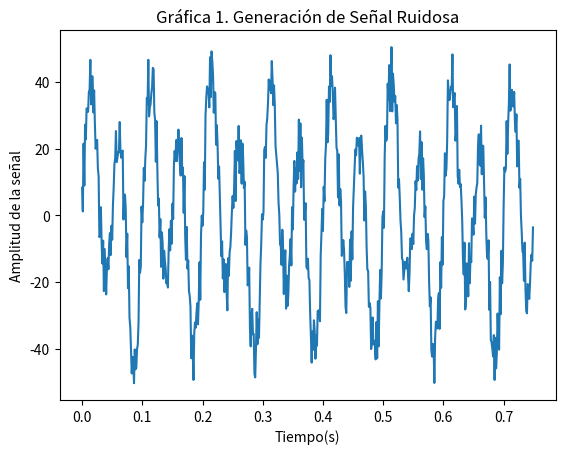
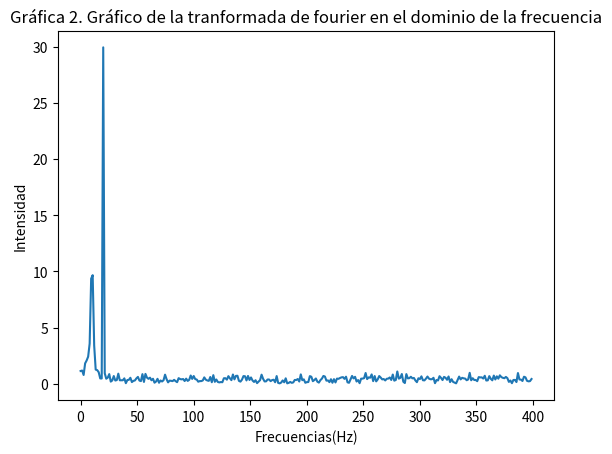
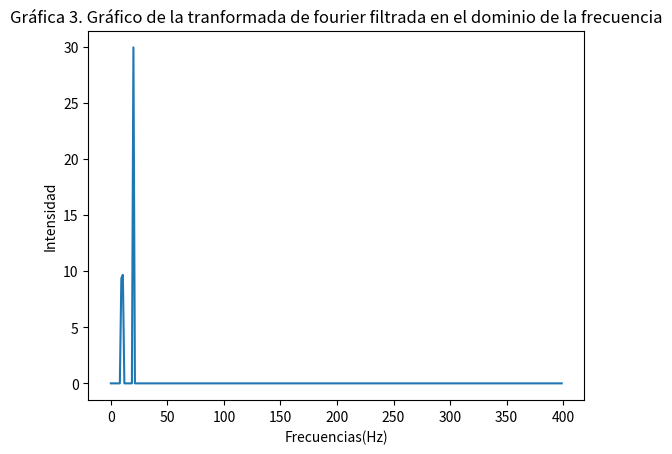
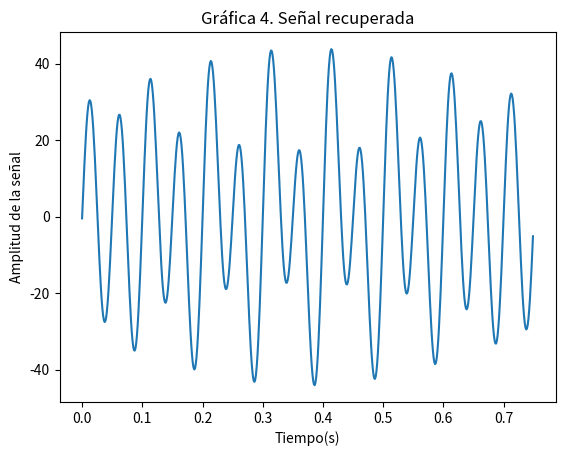

Here is the Python script that generated these plots, in order:
"""
Tarea 05 - Fourier - Filtrar señal (3) y Señal recuperada por transformada rápida inversa (4)

@autora: María Elena Esquivel Murillo
"""
'''
Ejercicio #1
'''

import numpy as np
import matplotlib.pyplot as plt
import scipy.fft

numeroPuntos=600
espaciado=1/800

frecuencia1=10
frecuencia2=20
amplitud1=15
amplitud2=30


valoresTiempo=np.linspace(0,numeroPuntos*espaciado,numeroPuntos,endpoint=False)


senal1=amplitud1*np.sin(2*np.pi*frecuencia1*valoresTiempo)
senal2=amplitud2*np.sin(2*np.pi*frecuencia2*valoresTiempo)
senal_pura=senal1+senal2

ruido=10/100*np.random.randint(-100,100,len(senal1))

senal_ruidosa=senal_pura+ruido

fig1, ax = plt.subplots()

ax.plot(valoresTiempo,senal_ruidosa,label='Señal Ruidosa')
ax.set_xlabel('Tiempo(s)')
ax.set_ylabel('Amplitud de la señal')
ax.set_title('Gráfica 1. Generación de Señal Ruidosa')


'''
Ejercicio #2
'''

fourierTransform=scipy.fft.fft(senal_ruidosa)
Frecuencias=scipy.fft.fftfreq(numeroPuntos,espaciado)[:int(numeroPuntos/2)]

fig2, ax= plt.subplots()


ax.plot(Frecuencias,2/numeroPuntos*np.abs(fourierTransform)[:int(numeroPuntos/2)],label='Señal Pura')
ax.set_xlabel('Frecuencias(Hz)')
ax.set_ylabel('Intensidad')
ax.set_title('Gráfica 2. Gráfico de la tranformada de fourier en el dominio de la frecuencia')

'''
Ejercicio #3
'''

def Filtrar_Señal (señal, umbral):
    '''
    Filtra las frecuencias cuyo intensidad se encuentre bajo el umbral

    Parámetros
    ----------
    señal : señal obtenido por la transformada de fourier, cuyas entradas
            son proporcionales a la intensidad de frecuencia dada
    umbral : valor designado para intensidad bajo el cual las frecuencias son eliminadas.

    Returns
    -------
    señal : devuele la señal luego de filtrar las frecuencias de baja intensidad (ruido)

    '''
    for k in range(0, len(señal)):
        if np.abs(señal[k])<umbral:
            señal[k]=0
    return señal

fourierTransformFiltrada=Filtrar_Señal (2/numeroPuntos*fourierTransform, 5)

fig3, ax= plt.subplots()

ax.plot(Frecuencias,np.abs(fourierTransformFiltrada)[:int(numeroPuntos/2)],label='Señal Filtrada')
ax.set_xlabel('Frecuencias(Hz)')
ax.set_ylabel('Intensidad')
ax.set_title('Gráfica 3. Gráfico de la tranformada de fourier filtrada en el dominio de la frecuencia')

'''
Ejercicio #4
'''

señalFiltrada=scipy.fft.ifft(fourierTransformFiltrada*numeroPuntos/2)

fig4, ax = plt.subplots()

ax.plot(valoresTiempo,señalFiltrada,label='Señal Filtrada')
ax.set_xlabel('Tiempo(s)')
ax.set_ylabel('Amplitud de la señal')
ax.set_title('Gráfica 4. Señal recuperada')